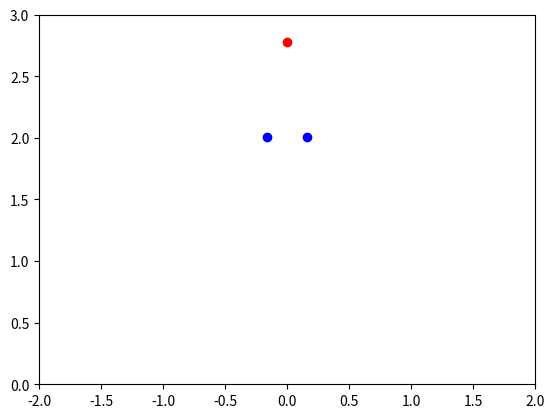

Write the Python code that produced this figure.
import numpy as np
import matplotlib.pyplot as plt


THETA = np.pi / 6  # rad
V = 8 * np.array([np.sin(THETA), np.cos(THETA)])  # m/s
delta_R = 0.3  # m
RADIUS = 4  # m
MASS = 50e-3  # kg

t = 0
dt = 0.01
bullet_distance = np.array([0.0, 0.0])
center_distance = np.array([0.0, 0.0])
while True:
    bullet_distance += V * dt
    V = V - np.array([0, 9.8]) * dt
    t += dt
    if np.linalg.norm(bullet_distance) > 1 / np.sqrt(2):
        center_distance += np.array([0, 2 * V[1] * dt])
    else:
        center_distance += np.array([0, 0])

    if t >= 0.4:
        plt.plot(0, center_distance[1], "ro")
        plt.plot(bullet_distance[0], bullet_distance[1], "bo")
        plt.plot(-bullet_distance[0], bullet_distance[1], "bo")
        plt.ylim(0, 3)
        plt.xlim(-2, 2)
        plt.show()
        break

    if bullet_distance[0] > 1 / np.sqrt(2):
        V[0] = -V[0]

    if bullet_distance[1] < 0:
        break


# print(
#     f"Outer Layer distance (x): {outer_layer_distance[0]:.2f} m\n\
# Net Center distance (x_center): {net_center_distance:.2f} m\n\
# Net Exapnsion (y): {outer_layer_distance[1]:.2f} m\n\
# Total time taken: {t:.2f} s \n\
# Forward Velocity at the end: {V[0]:.2f} m/s \n\
# Net Expansion Velocity at the end: {V[1]:.2f} m/s\n\n\
# Total Energy Required: {energy:.2f} J"
# )
